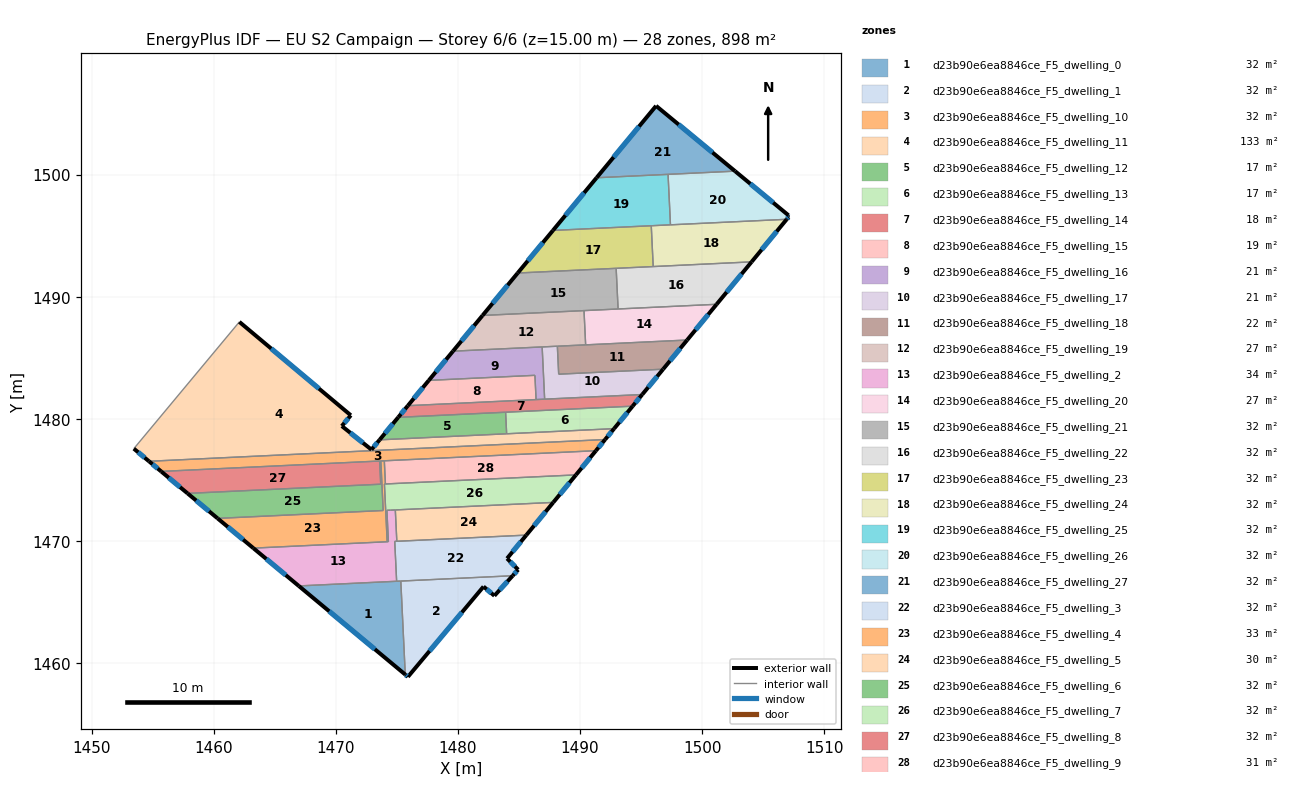
=== STOREY PLAN SPEC (per zone: floor XY polygon, exterior-wall plan segments, windows/doors) ===
zone 1: d23b90e6ea8846ce_F5_dwelling_0  (32.1 m²)
  floor: (1475.33, 1466.71) (1475.69, 1459.06) (1466.97, 1466.32)
  exterior wall: (1466.97, 1466.32) – (1475.69, 1459.06)  [11.3 m]
    window: (1469.46, 1464.24) – (1473.20, 1461.13)  [6.3 m²]
  interior walls: 3
zone 2: d23b90e6ea8846ce_F5_dwelling_1  (32.1 m²)
  floor: (1484.49, 1467.15) (1482.99, 1465.51) (1482.10, 1466.26) (1475.91, 1458.87) (1475.69, 1459.06) (1475.33, 1466.71)
  exterior wall: (1475.69, 1459.06) – (1475.91, 1458.87)  [0.3 m]
    window: (1475.76, 1459.00) – (1475.85, 1458.93)  [0.2 m²]
  exterior wall: (1482.99, 1465.51) – (1484.49, 1467.15)  [2.2 m]
    window: (1483.42, 1465.98) – (1484.06, 1466.68)  [1.2 m²]
  exterior wall: (1482.10, 1466.26) – (1482.99, 1465.51)  [1.2 m]
    window: (1482.36, 1466.05) – (1482.74, 1465.72)  [0.6 m²]
  exterior wall: (1475.91, 1458.87) – (1482.10, 1466.26)  [9.6 m]
    window: (1477.68, 1460.98) – (1480.33, 1464.15)  [5.3 m²]
  interior walls: 2
zone 3: d23b90e6ea8846ce_F5_dwelling_10  (32.1 m²)
  floor: (1492.06, 1478.30) (1491.30, 1477.39) (1473.69, 1476.55) (1473.64, 1476.55) (1473.59, 1476.54) (1455.71, 1475.69) (1454.71, 1476.52)
  exterior wall: (1454.71, 1476.52) – (1455.71, 1475.69)  [1.3 m]
    window: (1454.99, 1476.29) – (1455.42, 1475.93)  [0.7 m²]
  exterior wall: (1491.30, 1477.39) – (1492.06, 1478.30)  [1.2 m]
    window: (1491.52, 1477.65) – (1491.84, 1478.04)  [0.7 m²]
  interior walls: 6
zone 4: d23b90e6ea8846ce_F5_dwelling_11  (133.1 m²)
  floor: (1492.79, 1479.19) (1492.06, 1478.30) (1454.71, 1476.52) (1453.46, 1477.56) (1462.11, 1487.94) (1471.23, 1480.29) (1470.50, 1479.41) (1472.92, 1477.48) (1473.59, 1478.28)
  exterior wall: (1453.46, 1477.56) – (1454.71, 1476.52)  [1.6 m]
    window: (1453.82, 1477.26) – (1454.35, 1476.82)  [0.9 m²]
  exterior wall: (1471.23, 1480.29) – (1462.11, 1487.94)  [11.9 m]
    window: (1468.63, 1482.47) – (1464.71, 1485.75)  [6.6 m²]
  exterior wall: (1470.50, 1479.41) – (1471.23, 1480.29)  [1.1 m]
    window: (1470.71, 1479.66) – (1471.02, 1480.04)  [0.6 m²]
  exterior wall: (1472.92, 1477.48) – (1470.50, 1479.41)  [3.1 m]
    window: (1472.23, 1478.03) – (1471.19, 1478.86)  [1.7 m²]
  exterior wall: (1473.59, 1478.28) – (1472.92, 1477.48)  [1.0 m]
    window: (1473.40, 1478.05) – (1473.11, 1477.71)  [0.6 m²]
  exterior wall: (1492.06, 1478.30) – (1492.79, 1479.19)  [1.2 m]
    window: (1492.27, 1478.56) – (1492.58, 1478.94)  [0.6 m²]
  interior walls: 4
zone 5: d23b90e6ea8846ce_F5_dwelling_12  (17.0 m²)
  floor: (1483.91, 1480.54) (1483.99, 1478.78) (1473.59, 1478.28) (1475.11, 1480.12)
  exterior wall: (1475.11, 1480.12) – (1473.59, 1478.28)  [2.4 m]
    window: (1474.68, 1479.59) – (1474.02, 1478.80)  [1.3 m²]
  interior walls: 3
zone 6: d23b90e6ea8846ce_F5_dwelling_13  (17.0 m²)
  floor: (1494.31, 1481.04) (1492.79, 1479.19) (1483.99, 1478.78) (1483.91, 1480.54)
  exterior wall: (1492.79, 1479.19) – (1494.31, 1481.04)  [2.4 m]
    window: (1493.23, 1479.72) – (1493.88, 1480.51)  [1.3 m²]
  interior walls: 3
zone 7: d23b90e6ea8846ce_F5_dwelling_14  (17.6 m²)
  floor: (1495.10, 1481.99) (1494.31, 1481.04) (1475.11, 1480.12) (1475.90, 1481.08)
  exterior wall: (1475.90, 1481.08) – (1475.11, 1480.12)  [1.2 m]
    window: (1475.68, 1480.80) – (1475.34, 1480.39)  [0.7 m²]
  exterior wall: (1494.31, 1481.04) – (1495.10, 1481.99)  [1.2 m]
    window: (1494.54, 1481.31) – (1494.87, 1481.72)  [0.7 m²]
  interior walls: 5
zone 8: d23b90e6ea8846ce_F5_dwelling_15  (19.1 m²)
  floor: (1486.31, 1483.56) (1486.40, 1481.58) (1475.90, 1481.08) (1477.62, 1483.15)
  exterior wall: (1477.62, 1483.15) – (1475.90, 1481.08)  [2.7 m]
    window: (1477.13, 1482.56) – (1476.39, 1481.67)  [1.5 m²]
  interior walls: 3
zone 9: d23b90e6ea8846ce_F5_dwelling_16  (20.6 m²)
  floor: (1486.90, 1485.89) (1487.11, 1481.61) (1486.40, 1481.58) (1486.31, 1483.56) (1477.62, 1483.15) (1479.60, 1485.54)
  exterior wall: (1479.60, 1485.54) – (1477.62, 1483.15)  [3.1 m]
    window: (1479.03, 1484.86) – (1478.19, 1483.83)  [1.7 m²]
  interior walls: 5
zone 10: d23b90e6ea8846ce_F5_dwelling_17  (20.6 m²)
  floor: (1496.81, 1484.06) (1495.10, 1481.99) (1487.11, 1481.61) (1486.90, 1485.89) (1488.15, 1485.95) (1488.26, 1483.66)
  exterior wall: (1495.10, 1481.99) – (1496.81, 1484.06)  [2.7 m]
    window: (1495.59, 1482.58) – (1496.32, 1483.47)  [1.5 m²]
  interior walls: 5
zone 11: d23b90e6ea8846ce_F5_dwelling_18  (22.0 m²)
  floor: (1498.78, 1486.45) (1496.81, 1484.06) (1488.26, 1483.66) (1488.15, 1485.95)
  exterior wall: (1496.81, 1484.06) – (1498.78, 1486.45)  [3.1 m]
    window: (1497.37, 1484.75) – (1498.21, 1485.77)  [1.7 m²]
  interior walls: 4
zone 12: d23b90e6ea8846ce_F5_dwelling_19  (26.9 m²)
  floor: (1490.33, 1488.86) (1490.46, 1486.06) (1479.60, 1485.54) (1482.02, 1488.46)
  exterior wall: (1482.02, 1488.46) – (1479.60, 1485.54)  [3.8 m]
    window: (1481.33, 1487.63) – (1480.29, 1486.38)  [2.1 m²]
  interior walls: 5
zone 13: d23b90e6ea8846ce_F5_dwelling_2  (33.9 m²)
  floor: (1474.88, 1472.54) (1475.00, 1469.97) (1474.83, 1469.96) (1474.99, 1466.70) (1466.97, 1466.32) (1463.25, 1469.41) (1474.30, 1469.94) (1474.31, 1469.94) (1474.19, 1472.51) (1474.48, 1472.52)
  exterior wall: (1463.25, 1469.41) – (1466.97, 1466.32)  [4.8 m]
    window: (1464.31, 1468.53) – (1465.91, 1467.20)  [2.7 m²]
  interior walls: 10
zone 14: d23b90e6ea8846ce_F5_dwelling_20  (26.9 m²)
  floor: (1501.19, 1489.38) (1498.78, 1486.45) (1490.46, 1486.06) (1490.33, 1488.86)
  exterior wall: (1498.78, 1486.45) – (1501.19, 1489.38)  [3.8 m]
    window: (1499.47, 1487.29) – (1500.50, 1488.54)  [2.1 m²]
  interior walls: 4
zone 15: d23b90e6ea8846ce_F5_dwelling_21  (32.0 m²)
  floor: (1492.96, 1492.32) (1493.12, 1488.99) (1482.02, 1488.46) (1484.90, 1491.94)
  exterior wall: (1484.90, 1491.94) – (1482.02, 1488.46)  [4.5 m]
    window: (1484.08, 1490.95) – (1482.84, 1489.46)  [2.5 m²]
  interior walls: 4
zone 16: d23b90e6ea8846ce_F5_dwelling_22  (32.0 m²)
  floor: (1504.05, 1492.85) (1501.19, 1489.38) (1493.12, 1488.99) (1492.96, 1492.32)
  exterior wall: (1501.19, 1489.38) – (1504.05, 1492.85)  [4.5 m]
    window: (1502.01, 1490.37) – (1503.24, 1491.86)  [2.5 m²]
  interior walls: 4
zone 17: d23b90e6ea8846ce_F5_dwelling_23  (32.1 m²)
  floor: (1495.84, 1495.81) (1496.00, 1492.47) (1484.90, 1491.94) (1487.79, 1495.43)
  exterior wall: (1487.79, 1495.43) – (1484.90, 1491.94)  [4.5 m]
    window: (1486.96, 1494.43) – (1485.72, 1492.94)  [2.5 m²]
  interior walls: 4
zone 18: d23b90e6ea8846ce_F5_dwelling_24  (32.1 m²)
  floor: (1506.93, 1496.34) (1504.05, 1492.85) (1496.00, 1492.47) (1495.84, 1495.81)
  exterior wall: (1504.05, 1492.85) – (1506.93, 1496.34)  [4.5 m]
    window: (1504.88, 1493.85) – (1506.11, 1495.34)  [2.5 m²]
  interior walls: 4
zone 19: d23b90e6ea8846ce_F5_dwelling_25  (32.1 m²)
  floor: (1497.21, 1500.02) (1497.41, 1495.89) (1487.79, 1495.43) (1491.36, 1499.74)
  exterior wall: (1491.36, 1499.74) – (1487.79, 1495.43)  [5.6 m]
    window: (1490.34, 1498.51) – (1488.81, 1496.66)  [3.1 m²]
  interior walls: 4
zone 20: d23b90e6ea8846ce_F5_dwelling_26  (32.1 m²)
  floor: (1507.07, 1496.67) (1507.02, 1496.61) (1507.09, 1496.54) (1506.93, 1496.34) (1497.41, 1495.89) (1497.21, 1500.02) (1502.70, 1500.28)
  exterior wall: (1507.02, 1496.61) – (1507.07, 1496.67)  [0.1 m]
  exterior wall: (1507.09, 1496.54) – (1507.02, 1496.61)  [0.1 m]
    window: (1507.07, 1496.56) – (1507.04, 1496.59)  [0.1 m²]
  exterior wall: (1506.93, 1496.34) – (1507.09, 1496.54)  [0.3 m]
    window: (1506.98, 1496.40) – (1507.04, 1496.48)  [0.1 m²]
  exterior wall: (1507.07, 1496.67) – (1502.70, 1500.28)  [5.7 m]
    window: (1505.82, 1497.70) – (1503.95, 1499.25)  [3.1 m²]
  interior walls: 3
zone 21: d23b90e6ea8846ce_F5_dwelling_27  (32.1 m²)
  floor: (1502.70, 1500.28) (1491.36, 1499.74) (1496.23, 1505.63)
  exterior wall: (1496.23, 1505.63) – (1491.36, 1499.74)  [7.6 m]
    window: (1494.84, 1503.95) – (1492.75, 1501.42)  [4.2 m²]
  exterior wall: (1502.70, 1500.28) – (1496.23, 1505.63)  [8.4 m]
    window: (1500.85, 1501.81) – (1498.08, 1504.10)  [4.6 m²]
  interior walls: 2
zone 22: d23b90e6ea8846ce_F5_dwelling_3  (32.1 m²)
  floor: (1485.61, 1470.48) (1484.03, 1468.56) (1484.94, 1467.65) (1484.49, 1467.15) (1474.99, 1466.70) (1474.83, 1469.96)
  exterior wall: (1484.03, 1468.56) – (1485.61, 1470.48)  [2.5 m]
    window: (1484.48, 1469.11) – (1485.16, 1469.93)  [1.4 m²]
  exterior wall: (1484.94, 1467.65) – (1484.03, 1468.56)  [1.3 m]
    window: (1484.68, 1467.91) – (1484.29, 1468.30)  [0.7 m²]
  exterior wall: (1484.49, 1467.15) – (1484.94, 1467.65)  [0.7 m]
    window: (1484.62, 1467.29) – (1484.81, 1467.50)  [0.4 m²]
  interior walls: 5
zone 23: d23b90e6ea8846ce_F5_dwelling_4  (32.8 m²)
  floor: (1473.98, 1476.56) (1474.07, 1474.67) (1473.99, 1474.66) (1474.21, 1469.93) (1463.25, 1469.41) (1460.33, 1471.85) (1473.88, 1472.49) (1473.69, 1476.55)
  exterior wall: (1460.33, 1471.85) – (1463.25, 1469.41)  [3.8 m]
    window: (1461.16, 1471.15) – (1462.42, 1470.11)  [2.1 m²]
  interior walls: 7
zone 24: d23b90e6ea8846ce_F5_dwelling_5  (30.3 m²)
  floor: (1487.81, 1473.16) (1485.61, 1470.48) (1475.00, 1469.97) (1474.88, 1472.54)
  exterior wall: (1485.61, 1470.48) – (1487.81, 1473.16)  [3.5 m]
    window: (1486.24, 1471.24) – (1487.18, 1472.39)  [1.9 m²]
  interior walls: 3
zone 25: d23b90e6ea8846ce_F5_dwelling_6  (32.1 m²)
  floor: (1473.69, 1476.55) (1473.88, 1472.49) (1460.33, 1471.85) (1457.87, 1473.89) (1473.68, 1474.65) (1473.59, 1476.54)
  exterior wall: (1457.87, 1473.89) – (1460.33, 1471.85)  [3.2 m]
    window: (1458.57, 1473.31) – (1459.62, 1472.43)  [1.8 m²]
  interior walls: 6
zone 26: d23b90e6ea8846ce_F5_dwelling_7  (32.1 m²)
  floor: (1489.67, 1475.41) (1487.81, 1473.16) (1474.48, 1472.52) (1474.19, 1472.51) (1474.31, 1469.94) (1474.21, 1469.93) (1473.99, 1474.66)
  exterior wall: (1487.81, 1473.16) – (1489.67, 1475.41)  [2.9 m]
    window: (1488.34, 1473.80) – (1489.14, 1474.76)  [1.6 m²]
  interior walls: 9
zone 27: d23b90e6ea8846ce_F5_dwelling_8  (32.1 m²)
  floor: (1473.59, 1476.54) (1473.68, 1474.65) (1457.87, 1473.89) (1455.71, 1475.69)
  exterior wall: (1455.71, 1475.69) – (1457.87, 1473.89)  [2.8 m]
    window: (1456.32, 1475.18) – (1457.25, 1474.41)  [1.6 m²]
  interior walls: 3
zone 28: d23b90e6ea8846ce_F5_dwelling_9  (31.3 m²)
  floor: (1491.30, 1477.39) (1489.67, 1475.41) (1474.07, 1474.67) (1473.98, 1476.56)
  exterior wall: (1489.67, 1475.41) – (1491.30, 1477.39)  [2.6 m]
    window: (1490.14, 1475.97) – (1490.84, 1476.82)  [1.4 m²]
  interior walls: 3

=== DERIVED (storey summary) ===
Building: EU S2 Campaign
Storey: 6 of 6  (floor level z = 15.00 m)
Storey gross floor area: 897.9 m²
Zones on this storey: 28
  - d23b90e6ea8846ce_F5_dwelling_0: floor 32.1 m²; exterior wall 11.3 m (34.0 m²); 1 window(s) 6.3 m²; WWR 18.4%
  - d23b90e6ea8846ce_F5_dwelling_1: floor 32.1 m²; exterior wall 13.3 m (39.9 m²); 4 window(s) 7.3 m²; WWR 18.4%
  - d23b90e6ea8846ce_F5_dwelling_10: floor 32.1 m²; exterior wall 2.5 m (7.5 m²); 2 window(s) 1.4 m²; WWR 18.4%
  - d23b90e6ea8846ce_F5_dwelling_11: floor 133.1 m²; exterior wall 20.0 m (59.9 m²); 6 window(s) 11.0 m²; WWR 18.4%
  - d23b90e6ea8846ce_F5_dwelling_12: floor 17.0 m²; exterior wall 2.4 m (7.2 m²); 1 window(s) 1.3 m²; WWR 18.4%
  - d23b90e6ea8846ce_F5_dwelling_13: floor 17.0 m²; exterior wall 2.4 m (7.2 m²); 1 window(s) 1.3 m²; WWR 18.4%
  - d23b90e6ea8846ce_F5_dwelling_14: floor 17.6 m²; exterior wall 2.5 m (7.4 m²); 2 window(s) 1.4 m²; WWR 18.4%
  - d23b90e6ea8846ce_F5_dwelling_15: floor 19.1 m²; exterior wall 2.7 m (8.1 m²); 1 window(s) 1.5 m²; WWR 18.4%
  - d23b90e6ea8846ce_F5_dwelling_16: floor 20.6 m²; exterior wall 3.1 m (9.3 m²); 1 window(s) 1.7 m²; WWR 18.4%
  - d23b90e6ea8846ce_F5_dwelling_17: floor 20.6 m²; exterior wall 2.7 m (8.1 m²); 1 window(s) 1.5 m²; WWR 18.4%
  - d23b90e6ea8846ce_F5_dwelling_18: floor 22.0 m²; exterior wall 3.1 m (9.3 m²); 1 window(s) 1.7 m²; WWR 18.4%
  - d23b90e6ea8846ce_F5_dwelling_19: floor 26.9 m²; exterior wall 3.8 m (11.4 m²); 1 window(s) 2.1 m²; WWR 18.4%
  - d23b90e6ea8846ce_F5_dwelling_2: floor 33.9 m²; exterior wall 4.8 m (14.5 m²); 1 window(s) 2.7 m²; WWR 18.4%
  - d23b90e6ea8846ce_F5_dwelling_20: floor 26.9 m²; exterior wall 3.8 m (11.4 m²); 1 window(s) 2.1 m²; WWR 18.4%
  - d23b90e6ea8846ce_F5_dwelling_21: floor 32.0 m²; exterior wall 4.5 m (13.5 m²); 1 window(s) 2.5 m²; WWR 18.4%
  - d23b90e6ea8846ce_F5_dwelling_22: floor 32.0 m²; exterior wall 4.5 m (13.5 m²); 1 window(s) 2.5 m²; WWR 18.4%
  - d23b90e6ea8846ce_F5_dwelling_23: floor 32.1 m²; exterior wall 4.5 m (13.6 m²); 1 window(s) 2.5 m²; WWR 18.4%
  - d23b90e6ea8846ce_F5_dwelling_24: floor 32.1 m²; exterior wall 4.5 m (13.6 m²); 1 window(s) 2.5 m²; WWR 18.4%
  - d23b90e6ea8846ce_F5_dwelling_25: floor 32.1 m²; exterior wall 5.6 m (16.8 m²); 1 window(s) 3.1 m²; WWR 18.4%
  - d23b90e6ea8846ce_F5_dwelling_26: floor 32.1 m²; exterior wall 6.1 m (18.3 m²); 3 window(s) 3.3 m²; WWR 18.1%
  - d23b90e6ea8846ce_F5_dwelling_27: floor 32.1 m²; exterior wall 16.0 m (48.1 m²); 2 window(s) 8.8 m²; WWR 18.4%
  - d23b90e6ea8846ce_F5_dwelling_3: floor 32.1 m²; exterior wall 4.4 m (13.3 m²); 3 window(s) 2.4 m²; WWR 18.4%
  - d23b90e6ea8846ce_F5_dwelling_4: floor 32.8 m²; exterior wall 3.8 m (11.4 m²); 1 window(s) 2.1 m²; WWR 18.4%
  - d23b90e6ea8846ce_F5_dwelling_5: floor 30.3 m²; exterior wall 3.5 m (10.4 m²); 1 window(s) 1.9 m²; WWR 18.4%
  - d23b90e6ea8846ce_F5_dwelling_6: floor 32.1 m²; exterior wall 3.2 m (9.6 m²); 1 window(s) 1.8 m²; WWR 18.4%
  - d23b90e6ea8846ce_F5_dwelling_7: floor 32.1 m²; exterior wall 2.9 m (8.8 m²); 1 window(s) 1.6 m²; WWR 18.4%
  - d23b90e6ea8846ce_F5_dwelling_8: floor 32.1 m²; exterior wall 2.8 m (8.4 m²); 1 window(s) 1.6 m²; WWR 18.4%
  - d23b90e6ea8846ce_F5_dwelling_9: floor 31.3 m²; exterior wall 2.6 m (7.7 m²); 1 window(s) 1.4 m²; WWR 18.4%
Zone adjacency (shared interzone walls):
  - d23b90e6ea8846ce_F5_dwelling_0 ↔ d23b90e6ea8846ce_F5_dwelling_1
  - d23b90e6ea8846ce_F5_dwelling_0 ↔ d23b90e6ea8846ce_F5_dwelling_2
  - d23b90e6ea8846ce_F5_dwelling_0 ↔ d23b90e6ea8846ce_F5_dwelling_3
  - d23b90e6ea8846ce_F5_dwelling_1 ↔ d23b90e6ea8846ce_F5_dwelling_3
  - d23b90e6ea8846ce_F5_dwelling_10 ↔ d23b90e6ea8846ce_F5_dwelling_11
  - d23b90e6ea8846ce_F5_dwelling_10 ↔ d23b90e6ea8846ce_F5_dwelling_4
  - d23b90e6ea8846ce_F5_dwelling_10 ↔ d23b90e6ea8846ce_F5_dwelling_6
  - d23b90e6ea8846ce_F5_dwelling_10 ↔ d23b90e6ea8846ce_F5_dwelling_8
  - d23b90e6ea8846ce_F5_dwelling_10 ↔ d23b90e6ea8846ce_F5_dwelling_9
  - d23b90e6ea8846ce_F5_dwelling_11 ↔ d23b90e6ea8846ce_F5_dwelling_12
  - d23b90e6ea8846ce_F5_dwelling_11 ↔ d23b90e6ea8846ce_F5_dwelling_13
  - d23b90e6ea8846ce_F5_dwelling_12 ↔ d23b90e6ea8846ce_F5_dwelling_13
  - d23b90e6ea8846ce_F5_dwelling_12 ↔ d23b90e6ea8846ce_F5_dwelling_14
  - d23b90e6ea8846ce_F5_dwelling_13 ↔ d23b90e6ea8846ce_F5_dwelling_14
  - d23b90e6ea8846ce_F5_dwelling_14 ↔ d23b90e6ea8846ce_F5_dwelling_15
  - d23b90e6ea8846ce_F5_dwelling_14 ↔ d23b90e6ea8846ce_F5_dwelling_16
  - d23b90e6ea8846ce_F5_dwelling_14 ↔ d23b90e6ea8846ce_F5_dwelling_17
  - d23b90e6ea8846ce_F5_dwelling_15 ↔ d23b90e6ea8846ce_F5_dwelling_16
  - d23b90e6ea8846ce_F5_dwelling_16 ↔ d23b90e6ea8846ce_F5_dwelling_17
  - d23b90e6ea8846ce_F5_dwelling_16 ↔ d23b90e6ea8846ce_F5_dwelling_19
  - d23b90e6ea8846ce_F5_dwelling_17 ↔ d23b90e6ea8846ce_F5_dwelling_18
  - d23b90e6ea8846ce_F5_dwelling_17 ↔ d23b90e6ea8846ce_F5_dwelling_19
  - d23b90e6ea8846ce_F5_dwelling_18 ↔ d23b90e6ea8846ce_F5_dwelling_19
  - d23b90e6ea8846ce_F5_dwelling_18 ↔ d23b90e6ea8846ce_F5_dwelling_20
  - d23b90e6ea8846ce_F5_dwelling_19 ↔ d23b90e6ea8846ce_F5_dwelling_20
  - d23b90e6ea8846ce_F5_dwelling_19 ↔ d23b90e6ea8846ce_F5_dwelling_21
  - d23b90e6ea8846ce_F5_dwelling_2 ↔ d23b90e6ea8846ce_F5_dwelling_3
  - d23b90e6ea8846ce_F5_dwelling_2 ↔ d23b90e6ea8846ce_F5_dwelling_4
  - d23b90e6ea8846ce_F5_dwelling_2 ↔ d23b90e6ea8846ce_F5_dwelling_5
  - d23b90e6ea8846ce_F5_dwelling_2 ↔ d23b90e6ea8846ce_F5_dwelling_7
  - d23b90e6ea8846ce_F5_dwelling_20 ↔ d23b90e6ea8846ce_F5_dwelling_21
  - d23b90e6ea8846ce_F5_dwelling_20 ↔ d23b90e6ea8846ce_F5_dwelling_22
  - d23b90e6ea8846ce_F5_dwelling_21 ↔ d23b90e6ea8846ce_F5_dwelling_22
  - d23b90e6ea8846ce_F5_dwelling_21 ↔ d23b90e6ea8846ce_F5_dwelling_23
  - d23b90e6ea8846ce_F5_dwelling_22 ↔ d23b90e6ea8846ce_F5_dwelling_23
  - d23b90e6ea8846ce_F5_dwelling_22 ↔ d23b90e6ea8846ce_F5_dwelling_24
  - d23b90e6ea8846ce_F5_dwelling_23 ↔ d23b90e6ea8846ce_F5_dwelling_24
  - d23b90e6ea8846ce_F5_dwelling_23 ↔ d23b90e6ea8846ce_F5_dwelling_25
  - d23b90e6ea8846ce_F5_dwelling_24 ↔ d23b90e6ea8846ce_F5_dwelling_25
  - d23b90e6ea8846ce_F5_dwelling_24 ↔ d23b90e6ea8846ce_F5_dwelling_26
  - d23b90e6ea8846ce_F5_dwelling_25 ↔ d23b90e6ea8846ce_F5_dwelling_26
  - d23b90e6ea8846ce_F5_dwelling_25 ↔ d23b90e6ea8846ce_F5_dwelling_27
  - d23b90e6ea8846ce_F5_dwelling_26 ↔ d23b90e6ea8846ce_F5_dwelling_27
  - d23b90e6ea8846ce_F5_dwelling_3 ↔ d23b90e6ea8846ce_F5_dwelling_5
  - d23b90e6ea8846ce_F5_dwelling_4 ↔ d23b90e6ea8846ce_F5_dwelling_6
  - d23b90e6ea8846ce_F5_dwelling_4 ↔ d23b90e6ea8846ce_F5_dwelling_7
  - d23b90e6ea8846ce_F5_dwelling_4 ↔ d23b90e6ea8846ce_F5_dwelling_9
  - d23b90e6ea8846ce_F5_dwelling_5 ↔ d23b90e6ea8846ce_F5_dwelling_7
  - d23b90e6ea8846ce_F5_dwelling_6 ↔ d23b90e6ea8846ce_F5_dwelling_8
  - d23b90e6ea8846ce_F5_dwelling_7 ↔ d23b90e6ea8846ce_F5_dwelling_9